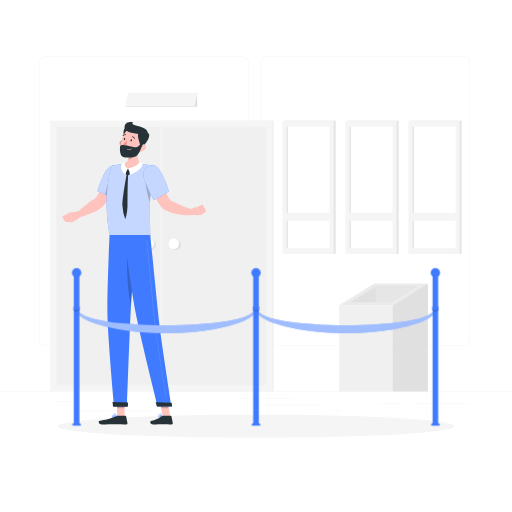
t = 0.00 s
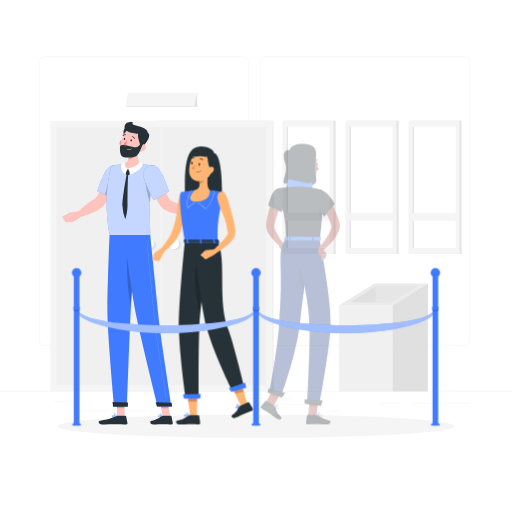
t = 0.80 s
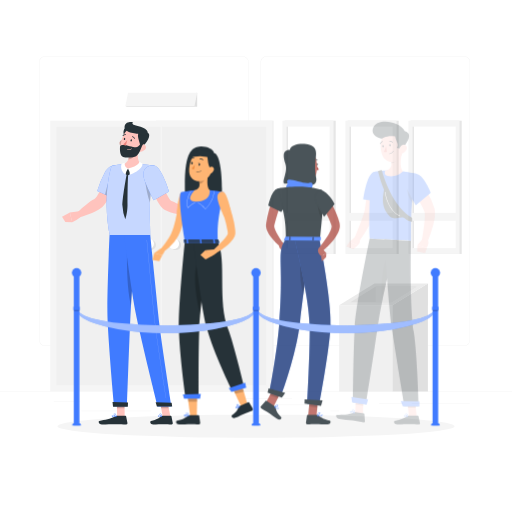
t = 1.05 s
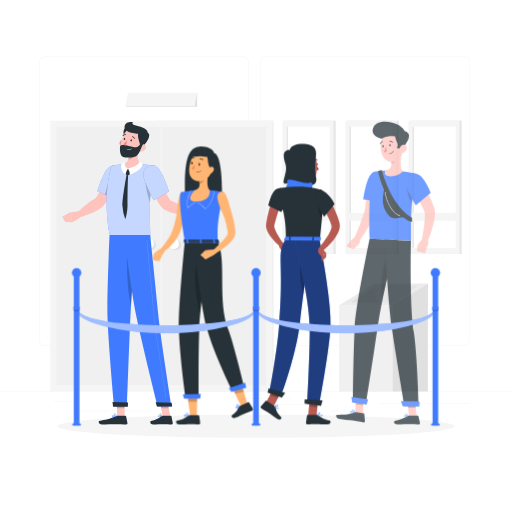
t = 1.30 s
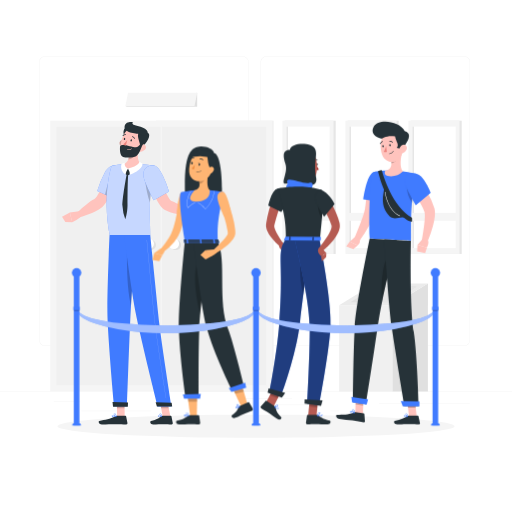
t = 1.55 s
t = 1.80 s: frame unchanged from t = 1.55 s, image omitted

The animated SVG that drew these frames (rendered in a browser with its animation timeline set to each time). Animation: 1 CSS @keyframes rule; one cycle of 1.80 s.

<svg class="animated" id="freepik_stories-queue" xmlns="http://www.w3.org/2000/svg" viewBox="0 0 500 500" version="1.1" xmlns:xlink="http://www.w3.org/1999/xlink" xmlns:svgjs="http://svgjs.com/svgjs"><style>svg#freepik_stories-queue:not(.animated) .animable {opacity: 0;}svg#freepik_stories-queue.animated #freepik--character-2--inject-156 {animation: 1s 1 forwards cubic-bezier(.36,-0.01,.5,1.38) fadeIn;animation-delay: 0s;}svg#freepik_stories-queue.animated #freepik--character-3--inject-156 {animation: 1s 1 forwards cubic-bezier(.36,-0.01,.5,1.38) fadeIn;animation-delay: 0.5s;opacity: 0}svg#freepik_stories-queue.animated #freepik--character-4--inject-156 {animation: 1s 1 forwards cubic-bezier(.36,-0.01,.5,1.38) fadeIn;animation-delay: 0.8s;opacity: 0}            @keyframes fadeIn {                0% {                    opacity: 0;                }                100% {                    opacity: 1;                }            }        </style><g id="freepik--background-complete--inject-156" class="animable" style="transform-origin: 250px 228.23px;"><rect y="382.4" width="500" height="0.25" style="fill: rgb(235, 235, 235); transform-origin: 250px 382.525px;" id="elxqrzvhaxjd" class="animable"></rect><rect x="322.53" y="401.21" width="8.69" height="0.25" style="fill: rgb(235, 235, 235); transform-origin: 326.875px 401.335px;" id="elkyp9neiyoas" class="animable"></rect><path d="M237,337.8H43.91a5.71,5.71,0,0,1-5.7-5.71V60.66A5.71,5.71,0,0,1,43.91,55H237a5.71,5.71,0,0,1,5.71,5.71V332.09A5.71,5.71,0,0,1,237,337.8ZM43.91,55.2a5.46,5.46,0,0,0-5.45,5.46V332.09a5.46,5.46,0,0,0,5.45,5.46H237a5.47,5.47,0,0,0,5.46-5.46V60.66A5.47,5.47,0,0,0,237,55.2Z" style="fill: rgb(235, 235, 235); transform-origin: 140.46px 196.4px;" id="elazgeafokmrf" class="animable"></path><path d="M453.31,337.8H260.21a5.72,5.72,0,0,1-5.71-5.71V60.66A5.72,5.72,0,0,1,260.21,55h193.1A5.71,5.71,0,0,1,459,60.66V332.09A5.71,5.71,0,0,1,453.31,337.8ZM260.21,55.2a5.47,5.47,0,0,0-5.46,5.46V332.09a5.47,5.47,0,0,0,5.46,5.46h193.1a5.47,5.47,0,0,0,5.46-5.46V60.66a5.47,5.47,0,0,0-5.46-5.46Z" style="fill: rgb(235, 235, 235); transform-origin: 356.75px 196.4px;" id="elijhj5jq9y6" class="animable"></path><rect x="52.46" y="391.92" width="26" height="0.25" style="fill: rgb(235, 235, 235); transform-origin: 65.46px 392.045px;" id="elzotsb0vptw" class="animable"></rect><rect x="231.18" y="389.21" width="54.1" height="0.25" style="fill: rgb(235, 235, 235); transform-origin: 258.23px 389.335px;" id="elwxusiideeo" class="animable"></rect><rect x="79.46" y="401.21" width="68.43" height="0.25" style="fill: rgb(235, 235, 235); transform-origin: 113.675px 401.335px;" id="elfxvibvnbh8u" class="animable"></rect><rect x="402.1" y="394.14" width="56.67" height="0.25" style="fill: rgb(235, 235, 235); transform-origin: 430.435px 394.265px;" id="el4joce9s9k8x" class="animable"></rect><rect x="370.13" y="394.14" width="23.07" height="0.25" style="fill: rgb(235, 235, 235); transform-origin: 381.665px 394.265px;" id="elteey7rn9jpo" class="animable"></rect><rect x="258.23" y="395.31" width="54.56" height="0.25" style="fill: rgb(235, 235, 235); transform-origin: 285.51px 395.435px;" id="eldi4qwmhytpw" class="animable"></rect><g id="elitetu0849im"><rect x="152.17" y="117.86" width="115.08" height="264.41" style="fill: rgb(240, 240, 240); transform-origin: 209.71px 250.065px; transform: rotate(180deg);" class="animable"></rect></g><g id="elpy4zxhh4fcn"><rect x="49.09" y="117.86" width="216.82" height="264.41" style="fill: rgb(245, 245, 245); transform-origin: 157.5px 250.065px; transform: rotate(180deg);" class="animable"></rect></g><g id="elxokof36ml4"><rect x="82.91" y="199.12" width="252.41" height="101.89" style="fill: rgb(240, 240, 240); transform-origin: 209.115px 250.065px; transform: rotate(90deg);" class="animable"></rect></g><g id="elj3yv6pg3wxs"><rect x="32.74" y="249.29" width="252.41" height="1.56" style="fill: rgb(240, 240, 240); transform-origin: 158.945px 250.07px; transform: rotate(90deg);" class="animable"></rect></g><circle cx="171.77" cy="239.14" r="5.11" style="fill: rgb(224, 224, 224); transform-origin: 171.77px 239.14px;" id="el96oeocz0xk4" class="animable"></circle><circle cx="169.77" cy="238.08" r="5.11" style="fill: rgb(255, 255, 255); transform-origin: 169.77px 238.08px;" id="el09j0my2fedpc" class="animable"></circle><g id="elx5e2y3stio"><rect x="-20.32" y="199.12" width="252.41" height="101.89" style="fill: rgb(240, 240, 240); transform-origin: 105.885px 250.065px; transform: rotate(90deg);" class="animable"></rect></g><circle cx="147.23" cy="239.14" r="5.11" style="fill: rgb(224, 224, 224); transform-origin: 147.23px 239.14px;" id="elvw92n0i6oas" class="animable"></circle><circle cx="145.23" cy="238.08" r="5.11" style="fill: rgb(255, 255, 255); transform-origin: 145.23px 238.08px;" id="elpydz5shhbsa" class="animable"></circle><g id="ely74ubeck70c"><rect x="277.96" y="117.86" width="49.89" height="130.14" style="fill: rgb(230, 230, 230); transform-origin: 302.905px 182.93px; transform: rotate(180deg);" class="animable"></rect></g><g id="el7dv5isz54"><rect x="275.83" y="117.86" width="49.9" height="130.14" style="fill: rgb(245, 245, 245); transform-origin: 300.78px 182.93px; transform: rotate(180deg);" class="animable"></rect></g><g id="elhs4982js88j"><rect x="241.43" y="161.81" width="118.69" height="42.25" style="fill: rgb(255, 255, 255); transform-origin: 300.775px 182.935px; transform: rotate(90deg);" class="animable"></rect></g><g id="elrzy8ntil0w"><rect x="221.12" y="182.13" width="118.69" height="1.61" style="fill: rgb(230, 230, 230); transform-origin: 280.465px 182.935px; transform: rotate(90deg);" class="animable"></rect></g><g id="elm65m4696ug"><rect x="277.41" y="207.91" width="46.73" height="7.69" style="fill: rgb(245, 245, 245); transform-origin: 300.775px 211.755px; transform: rotate(180deg);" class="animable"></rect></g><g id="elesx10rfgpn"><rect x="339.49" y="117.86" width="49.89" height="130.14" style="fill: rgb(230, 230, 230); transform-origin: 364.435px 182.93px; transform: rotate(180deg);" class="animable"></rect></g><g id="elqkz3htphzkr"><rect x="337.36" y="117.86" width="49.9" height="130.14" style="fill: rgb(245, 245, 245); transform-origin: 362.31px 182.93px; transform: rotate(180deg);" class="animable"></rect></g><g id="el6ohe48k5lpv"><rect x="302.96" y="161.81" width="118.69" height="42.25" style="fill: rgb(255, 255, 255); transform-origin: 362.305px 182.935px; transform: rotate(90deg);" class="animable"></rect></g><g id="elk88ux5gj2a"><rect x="282.64" y="182.13" width="118.69" height="1.61" style="fill: rgb(230, 230, 230); transform-origin: 341.985px 182.935px; transform: rotate(90deg);" class="animable"></rect></g><g id="eliv4k4mw0cnr"><rect x="338.94" y="207.91" width="46.73" height="7.69" style="fill: rgb(245, 245, 245); transform-origin: 362.305px 211.755px; transform: rotate(180deg);" class="animable"></rect></g><g id="elp1gc86wuzdl"><rect x="401.01" y="117.86" width="49.89" height="130.14" style="fill: rgb(230, 230, 230); transform-origin: 425.955px 182.93px; transform: rotate(180deg);" class="animable"></rect></g><g id="el2m3ql1fmmt5"><rect x="398.88" y="117.86" width="49.9" height="130.14" style="fill: rgb(245, 245, 245); transform-origin: 423.83px 182.93px; transform: rotate(180deg);" class="animable"></rect></g><g id="elubw657xw6o"><rect x="364.49" y="161.81" width="118.69" height="42.25" style="fill: rgb(255, 255, 255); transform-origin: 423.835px 182.935px; transform: rotate(90deg);" class="animable"></rect></g><g id="elpzh5b6nmy3o"><rect x="344.17" y="182.13" width="118.69" height="1.61" style="fill: rgb(230, 230, 230); transform-origin: 403.515px 182.935px; transform: rotate(90deg);" class="animable"></rect></g><g id="el8fphlrqxf3r"><rect x="400.47" y="207.91" width="46.73" height="7.69" style="fill: rgb(245, 245, 245); transform-origin: 423.835px 211.755px; transform: rotate(180deg);" class="animable"></rect></g><polygon points="122.42 103.61 123.83 104.33 192.58 104.33 192.58 90.56 122.42 103.61" style="fill: rgb(224, 224, 224); transform-origin: 157.5px 97.445px;" id="elas1ndo5uhz8" class="animable"></polygon><polygon points="189.92 103.61 122.42 103.61 125.08 90.56 192.58 90.56 189.92 103.61" style="fill: rgb(245, 245, 245); transform-origin: 157.5px 97.085px;" id="el0zc3jghs18s" class="animable"></polygon><rect x="331.22" y="298.17" width="52.14" height="84.23" style="fill: rgb(240, 240, 240); transform-origin: 357.29px 340.285px;" id="elx0jeg2qwbk" class="animable"></rect><polygon points="383.36 298.17 417.88 276.78 417.88 382.4 383.36 382.4 383.36 298.17" style="fill: rgb(224, 224, 224); transform-origin: 400.62px 329.59px;" id="elsjyx8rtw0m" class="animable"></polygon><polygon points="331.22 298.17 365.74 276.78 417.88 276.78 383.36 298.17 331.22 298.17" style="fill: rgb(235, 235, 235); transform-origin: 374.55px 287.475px;" id="el1x7p088lpk3" class="animable"></polygon><polygon points="342.18 295.17 367.02 279.78 406.92 279.78 382.08 295.17 342.18 295.17" style="fill: rgb(224, 224, 224); transform-origin: 374.55px 287.475px;" id="el904g334i6rk" class="animable"></polygon><polygon points="367.02 295.17 367.02 279.78 406.92 279.78 382.08 295.17 367.02 295.17" style="fill: rgb(230, 230, 230); transform-origin: 386.97px 287.475px;" id="elzvcz5om23do" class="animable"></polygon></g><g id="freepik--Shadow--inject-156" class="animable" style="transform-origin: 250px 416.24px;"><ellipse id="freepik--path--inject-156" cx="250" cy="416.24" rx="193.89" ry="11.32" style="fill: rgb(245, 245, 245); transform-origin: 250px 416.24px;" class="animable"></ellipse></g><g id="freepik--character-1--inject-156" class="animable" style="transform-origin: 131.055px 266.788px;"><path d="M121.87,125.32c-2,2.93-1.37,5.06.32,10.88.7,2.41,1.78,4.81,5.1,1.26s6.55-10.3,2.29-11.44A22.11,22.11,0,0,0,121.87,125.32Z" style="fill: rgb(38, 50, 56); transform-origin: 126.121px 132.249px;" id="elyle6hg6j66h" class="animable"></path><polygon points="121.78 406.89 114.36 406.89 114.04 389.68 121.47 389.68 121.78 406.89" style="fill: rgb(255, 195, 189); transform-origin: 117.91px 398.285px;" id="el8uxp8p8t7tu" class="animable"></polygon><polygon points="166.39 406.89 158.96 406.89 155.65 389.68 163.08 389.68 166.39 406.89" style="fill: rgb(255, 195, 189); transform-origin: 161.02px 398.285px;" id="elwiqocc3nfm" class="animable"></polygon><path d="M158.45,406h8.35a.63.63,0,0,1,.62.5l1.31,6.61a1.13,1.13,0,0,1-1.12,1.32c-2.92,0-4.33-.22-8-.22-2.26,0-6.91.23-10,.23s-3.45-3.08-2.17-3.36c5.76-1.25,8-3,9.83-4.63A1.85,1.85,0,0,1,158.45,406Z" style="fill: rgb(38, 50, 56); transform-origin: 157.746px 410.22px;" id="el4kboe50ohl6" class="animable"></path><path d="M114.43,406h8.11a.63.63,0,0,1,.62.5l1.3,6.61a1.11,1.11,0,0,1-1.1,1.32c-2.92,0-7.15-.22-10.83-.22-4.3,0-8,.23-13.06.23-3,0-3.82-3.08-2.54-3.36,5.84-1.27,10.59-1.41,15.69-4.5A3.49,3.49,0,0,1,114.43,406Z" style="fill: rgb(38, 50, 56); transform-origin: 110.414px 410.22px;" id="eldt1a25oxnxo" class="animable"></path><path d="M116.36,171.91l-10.14-3.25s-10.48,24.26-14,25.77c-4.77,2-11.44,8.53-16.18,12.48-.15,1.25.43,4.54,1.18,5.4,8.55-2,19.21-6.9,22.7-10.13C107.9,194.81,116.36,171.91,116.36,171.91Z" style="fill: rgb(255, 195, 189); transform-origin: 96.1881px 190.485px;" id="elj0lp22c9wpq" class="animable"></path><path d="M118.73,166.33c2.85,6.5-8.6,27.14-8.6,27.14l-15.15-7a93.76,93.76,0,0,1,7.51-18.14C107.25,160,115.6,159.19,118.73,166.33Z" style="fill: rgb(64, 123, 255); transform-origin: 107.083px 177.475px;" id="elqws762imqis" class="animable"></path><g id="elw38zu0fz50r"><path d="M118.73,166.33c2.85,6.5-8.6,27.14-8.6,27.14l-15.15-7a93.76,93.76,0,0,1,7.51-18.14C107.25,160,115.6,159.19,118.73,166.33Z" style="fill: rgb(255, 255, 255); opacity: 0.7; transform-origin: 107.083px 177.475px;" class="animable"></path></g><g id="ells9xjs6ezz"><path d="M106,177.65A80.65,80.65,0,0,0,102.57,190l7.56,3.5s8.06-14.52,9-23C114.72,167.56,108.76,170.33,106,177.65Z" style="opacity: 0.2; transform-origin: 110.85px 181.422px;" class="animable"></path></g><path d="M77.07,206.19l-8.84,1.41,2.29,9.33a32.89,32.89,0,0,0,8.51-5.3Z" style="fill: rgb(255, 195, 189); transform-origin: 73.63px 211.56px;" id="elsb2l5e1f9ed" class="animable"></path><polygon points="60.58 211.55 63.8 216.69 70.52 216.93 68.23 207.6 60.58 211.55" style="fill: rgb(255, 195, 189); transform-origin: 65.55px 212.265px;" id="elua2c2z4ilsn" class="animable"></polygon><g id="elk01808o4tbl"><polygon points="114.04 389.69 114.2 398.56 121.63 398.56 121.47 389.69 114.04 389.69" style="opacity: 0.2; transform-origin: 117.835px 394.125px;" class="animable"></polygon></g><g id="el9adszz0o1mn"><polygon points="163.08 389.69 155.65 389.69 157.36 398.56 164.79 398.56 163.08 389.69" style="opacity: 0.2; transform-origin: 160.22px 394.125px;" class="animable"></polygon></g><path d="M109,162.11s-9.32,25.53-2,67.31h39.73c.42-6.1-2.68-38.95,3.91-67.69a102.12,102.12,0,0,0-13.26-1.68,146.31,146.31,0,0,0-16.89,0A76.15,76.15,0,0,0,109,162.11Z" style="fill: rgb(64, 123, 255); transform-origin: 127.417px 194.613px;" id="eln7ft9mmf5es" class="animable"></path><g id="eldinhnql340d"><path d="M109,162.11s-9.32,25.53-2,67.31h39.73c.42-6.1-2.68-38.95,3.91-67.69a102.12,102.12,0,0,0-13.26-1.68,146.31,146.31,0,0,0-16.89,0A76.15,76.15,0,0,0,109,162.11Z" style="fill: rgb(255, 255, 255); opacity: 0.7; transform-origin: 127.417px 194.613px;" class="animable"></path></g><g id="elp3j7tbb44b"><path d="M141.84,168.83c-.77,4.73.44,16,4.62,29.12A191.42,191.42,0,0,1,150,164.59v-.06C147.42,164.27,142.59,164.39,141.84,168.83Z" style="opacity: 0.2; transform-origin: 145.811px 181.2px;" class="animable"></path></g><path d="M135.57,144.25c-1.2,5.44-1.89,12.17,1.82,15.8,0,0-2.32,5.51-12.42,5.51-9.23,0-4.47-5.51-4.47-5.51,6.09-1.45,6-8.94,5-13.16Z" style="fill: rgb(255, 195, 189); transform-origin: 128.331px 154.905px;" id="elno11xi8yd5" class="animable"></path><path d="M124.49,165.13l-2.18,2.42a.63.63,0,0,0-.14.63l.7,2.13a.61.61,0,0,0,.56.42l2.35.12a.64.64,0,0,0,.57-.29l1.41-2.07a.62.62,0,0,0,0-.77l-2.28-2.6A.63.63,0,0,0,124.49,165.13Z" style="fill: rgb(38, 50, 56); transform-origin: 125.016px 167.868px;" id="elb587cpgcwld" class="animable"></path><path d="M125,164.59a12.88,12.88,0,0,1,1.8,6.19s12.76-4.46,12.33-11c0,0-1.77-1.07-2.89-1.94C136.22,157.85,135.69,162,125,164.59Z" style="fill: rgb(255, 255, 255); transform-origin: 132.07px 164.31px;" id="elne5i1sg1hcg" class="animable"></path><path d="M125,164.59a18.15,18.15,0,0,0-2.61,5.8s-5.64-3.88-3.76-10.34a21.86,21.86,0,0,1,3.27-1S121,163.19,125,164.59Z" style="fill: rgb(255, 255, 255); transform-origin: 121.623px 164.72px;" id="el2x7zsyh6dbe" class="animable"></path><path d="M124,169.49c-.36-.12-4.93,26.68-4.42,31.51a40.4,40.4,0,0,0,2.77,13s2-4.94,2.18-13.33c0-8.28.09-26.34.82-31Z" style="fill: rgb(38, 50, 56); transform-origin: 122.445px 191.745px;" id="ellmf8h6dypvn" class="animable"></path><g id="ely0b6wo60r8"><path d="M125.5,146.89a16.2,16.2,0,0,1-.26,8.92A9.6,9.6,0,0,0,128,155c3.46-1.61,5.2-4.14,7.05-7.91.16-1,.34-1.9.55-2.82Z" style="opacity: 0.2; transform-origin: 130.42px 150.04px;" class="animable"></path></g><path d="M116.91,141a6.77,6.77,0,0,0,3.52,4c2.2,1,3.74-.89,3.49-3.2-.22-2.09-1.64-5.14-4-5.19A3.24,3.24,0,0,0,116.91,141Z" style="fill: rgb(255, 195, 189); transform-origin: 120.323px 140.942px;" id="elke2a71y38he" class="animable"></path><g id="elni53saawsp"><path d="M116.91,141a6.77,6.77,0,0,0,3.52,4c2.2,1,3.74-.89,3.49-3.2-.22-2.09-1.64-5.14-4-5.19A3.24,3.24,0,0,0,116.91,141Z" style="opacity: 0.2; transform-origin: 120.323px 140.942px;" class="animable"></path></g><path d="M140.14,137.63c-2.15,7.12-3,11.4-7.53,14.32-6.74,4.39-14.76-.83-14.76-8.41,0-6.82,3.52-17.32,11.18-18.68A9.83,9.83,0,0,1,140.14,137.63Z" style="fill: rgb(255, 195, 189); transform-origin: 129.246px 139.126px;" id="el5aohjd5g5e6" class="animable"></path><path d="M136,128.78c-2,2.93-1.36,5.06.33,10.88.7,2.41,1.78,4.81,5.09,1.26s6.56-10.3,2.29-11.44A22.11,22.11,0,0,0,136,128.78Z" style="fill: rgb(38, 50, 56); transform-origin: 140.254px 135.709px;" id="elayik8irixol" class="animable"></path><path d="M136.81,131c-4.6-.56-16-1.52-15.15-7.46s8.58-4.15,8.58-4.15-3.83,2,4.21,3.55,12.11,6.31,8.48,8.22A5.6,5.6,0,0,1,136.81,131Z" style="fill: rgb(38, 50, 56); transform-origin: 132.941px 125.565px;" id="elpqg8slogked" class="animable"></path><path d="M141.48,146.29a7.11,7.11,0,0,1-5,2.11c-2.45,0-3-2.35-1.7-4.33,1.14-1.79,3.79-3.95,6-3S143.08,144.64,141.48,146.29Z" style="fill: rgb(255, 195, 189); transform-origin: 138.336px 144.619px;" id="ellvk72r3bvo" class="animable"></path><path d="M117.19,143.55c-.21,3.71.14,8.7,3,9.69s10.36.67,12.74-.63c3.72-2,5.38-10.51,7.11-12.12s-1.54-2.38-1.54-2.38-2.2,5.44-5.79,5.69S117.45,138.86,117.19,143.55Z" style="fill: rgb(38, 50, 56); transform-origin: 128.842px 145.965px;" id="elrbfcosvnop" class="animable"></path><path d="M133.12,229.42s-.79,9.34-1.79,22c-1.15,14.35-2.56,33-3.4,47.17,0,.08,0,.14,0,.2-.16,2.69-.3,5.22-.42,7.53-1.12,23.15-3.44,90.52-3.44,90.52H111.47s-6.33-68.75-6.6-92.31c-.25-22.66,2.13-75.11,2.13-75.11Z" style="fill: rgb(64, 123, 255); transform-origin: 118.986px 313.13px;" id="el24a9diyscvs" class="animable"></path><path d="M125,393c.05,0-.11,4.11-.11,4.11h-14.5l-.5-4.62Z" style="fill: rgb(38, 50, 56); transform-origin: 117.45px 394.8px;" id="elnm6d0e18ol" class="animable"></path><g id="el5d7e4ifi7x"><path d="M131.33,251.42c-1.15,14.35-2.56,33-3.4,47.17,0,.08,0,.14,0,.2-3.08-13.46-4.33-30.2-3.89-57.76Z" style="opacity: 0.2; transform-origin: 127.642px 269.91px;" class="animable"></path></g><path d="M121.1,229.42s7,53.68,11.15,75c4.5,23.29,21.69,92.47,21.69,92.47h13.61s-10.74-67.3-13.07-90.36c-2.52-25-7.74-77.06-7.74-77.06Z" style="fill: rgb(64, 123, 255); transform-origin: 144.325px 313.155px;" id="elkznyldn6jml" class="animable"></path><path d="M167.63,393.29c.06,0,.59,3.8.59,3.8h-15L152,392.73Z" style="fill: rgb(38, 50, 56); transform-origin: 160.11px 394.91px;" id="elv6osyawfvq" class="animable"></path><g id="elqi7p6y13xdd"><path d="M162.26,388.8a.13.13,0,0,1-.12-.11c-.1-.69-9.78-60.62-11.87-81.34-2.27-22.49-7-72.34-7-72.84a.13.13,0,0,1,.11-.14.12.12,0,0,1,.14.11c.05.5,4.77,50.35,7,72.84,2.09,20.71,11.77,80.64,11.87,81.33a.14.14,0,0,1-.11.15Z" style="fill: rgb(255, 255, 255); opacity: 0.3; transform-origin: 152.83px 311.584px;" class="animable"></path></g><path d="M128.84,137.29c-.14.59-.56,1-.94.92s-.57-.63-.43-1.21.56-1,.94-.92S129,136.71,128.84,137.29Z" style="fill: rgb(38, 50, 56); transform-origin: 128.159px 137.145px;" id="elj5hnmos2o8k" class="animable"></path><path d="M122.28,135.87c-.14.58-.56,1-.94.91s-.58-.62-.44-1.21.56-1,.94-.92S122.41,135.28,122.28,135.87Z" style="fill: rgb(38, 50, 56); transform-origin: 121.588px 135.716px;" id="el8gi13qxsfdx" class="animable"></path><path d="M124.29,136.61a22.16,22.16,0,0,1-4,4.43,3.37,3.37,0,0,0,2.65,1.13Z" style="fill: rgb(237, 132, 126); transform-origin: 122.29px 139.391px;" id="el6qdh8uk4zhe" class="animable"></path><path d="M124.28,146.19a.17.17,0,0,1-.13-.21.18.18,0,0,1,.22-.13,4.81,4.81,0,0,0,4.21-.88.18.18,0,0,1,.25,0,.19.19,0,0,1,0,.25A5.07,5.07,0,0,1,124.28,146.19Z" style="fill: rgb(255, 195, 189); transform-origin: 126.511px 145.644px;" id="elh64mvnicb2d" class="animable"></path><path d="M131.33,135.58a.31.31,0,0,1-.24-.19,2.7,2.7,0,0,0-1.92-1.63.34.34,0,0,1-.28-.4.36.36,0,0,1,.4-.3,3.35,3.35,0,0,1,2.44,2,.36.36,0,0,1-.18.47A.34.34,0,0,1,131.33,135.58Z" style="fill: rgb(38, 50, 56); transform-origin: 130.322px 134.32px;" id="elr0lz7jigit" class="animable"></path><path d="M119.88,132.87a.31.31,0,0,1-.13-.08.35.35,0,0,1,0-.49,3.55,3.55,0,0,1,3-1.23.34.34,0,0,1,.29.4.37.37,0,0,1-.41.3h0a2.82,2.82,0,0,0-2.36,1A.35.35,0,0,1,119.88,132.87Z" style="fill: rgb(38, 50, 56); transform-origin: 121.348px 131.975px;" id="elozerpamsqi" class="animable"></path><path d="M144.16,174l10.32-3.36s9.5,24.2,13,25.61c4.79,1.91,14.52,7,20.57,8.22.69,1,1.62,4.16,1.33,5.27-8.67,2.25-26.32-2.5-29.8-5.62C151.68,197,144.16,174,144.16,174Z" style="fill: rgb(255, 195, 189); transform-origin: 166.797px 190.482px;" id="elhu0pgxmexh" class="animable"></path><path d="M150.65,161.73c7,1,14.46,25.38,14.46,25.38l-15,8.34s-6.22-11.59-9.21-20.19C137.79,166.25,143.14,160.63,150.65,161.73Z" style="fill: rgb(64, 123, 255); transform-origin: 152.554px 178.522px;" id="elfmj1l8jox9e" class="animable"></path><g id="elpfkrgbq5g2"><path d="M150.65,161.73c7,1,14.46,25.38,14.46,25.38l-15,8.34s-6.22-11.59-9.21-20.19C137.79,166.25,143.14,160.63,150.65,161.73Z" style="fill: rgb(255, 255, 255); opacity: 0.7; transform-origin: 152.554px 178.522px;" class="animable"></path></g><path d="M156,407.32a2.24,2.24,0,0,1-1.43-.37,1.07,1.07,0,0,1-.34-.94.57.57,0,0,1,.32-.49c.82-.42,3.19,1.05,3.46,1.22a.19.19,0,0,1,.07.18.18.18,0,0,1-.13.14A9.21,9.21,0,0,1,156,407.32Zm-1.07-1.53a.53.53,0,0,0-.23,0,.24.24,0,0,0-.12.21.71.71,0,0,0,.23.64,3.57,3.57,0,0,0,2.63.13A6.85,6.85,0,0,0,154.9,405.79Z" style="fill: rgb(64, 123, 255); transform-origin: 156.151px 406.386px;" id="el0bchk116ah3i" class="animable"></path><path d="M157.87,407.06a.13.13,0,0,1-.08,0c-.76-.42-2.2-2-2-2.87a.6.6,0,0,1,.58-.46.92.92,0,0,1,.74.22c.85.71,1,2.85,1,2.94a.15.15,0,0,1-.08.16A.17.17,0,0,1,157.87,407.06Zm-1.42-3h-.08c-.23,0-.25.13-.26.17-.11.49.81,1.72,1.56,2.3a4.19,4.19,0,0,0-.82-2.33A.62.62,0,0,0,156.45,404.05Z" style="fill: rgb(64, 123, 255); transform-origin: 156.942px 405.398px;" id="elz0ej88nqh0h" class="animable"></path><path d="M111.3,407.32a2.79,2.79,0,0,1-1.79-.45,1,1,0,0,1-.31-.86.59.59,0,0,1,.3-.47c.92-.5,3.87,1,4.2,1.19a.17.17,0,0,1,.09.18.18.18,0,0,1-.14.15A13.39,13.39,0,0,1,111.3,407.32Zm-1.3-1.53a.75.75,0,0,0-.33.06.23.23,0,0,0-.12.19.65.65,0,0,0,.2.57c.45.4,1.67.47,3.32.2A9.54,9.54,0,0,0,110,405.79Z" style="fill: rgb(64, 123, 255); transform-origin: 111.492px 406.385px;" id="eldizsrvxzzqw" class="animable"></path><path d="M113.61,407.06h-.07c-.89-.41-2.62-2-2.47-2.85,0-.2.19-.45.67-.49a1.21,1.21,0,0,1,1,.3c.92.77,1.08,2.77,1.08,2.86a.16.16,0,0,1-.08.16A.17.17,0,0,1,113.61,407.06Zm-1.74-3h-.1c-.32,0-.34.15-.35.19-.1.51,1.08,1.77,2,2.32a4,4,0,0,0-.92-2.29A.93.93,0,0,0,111.87,404.05Z" style="fill: rgb(64, 123, 255); transform-origin: 112.441px 405.385px;" id="eloeywgff1eq" class="animable"></path><path d="M188.73,209.86l7.07.34-3.75-7.71s-6.2-.09-7.21,4.67Z" style="fill: rgb(255, 195, 189); transform-origin: 190.32px 206.345px;" id="elhaegiwx1wkn" class="animable"></path><polygon points="201.53 206.47 197.78 199.66 192.05 202.49 195.8 210.2 201.53 206.47" style="fill: rgb(255, 195, 189); transform-origin: 196.79px 204.93px;" id="el8zuuz11asia" class="animable"></polygon></g><g id="freepik--character-2--inject-156" class="animable" style="transform-origin: 197.995px 278.777px;"><path d="M208.92,149.29c-.71-5.18-14.55-9.18-21-3.26-8.7,7.95-7.31,32.87-7.31,46.37,12.88-3.17,32.46-2.41,35.88-.54C217.22,185.65,217.05,150.81,208.92,149.29Z" style="fill: rgb(38, 50, 56); transform-origin: 198.647px 167.742px;" id="eldplvy6d2kzl" class="animable"></path><path d="M182.24,197.55c-.14,2.36-.4,4.51-.69,6.74s-.68,4.41-1.11,6.61a92.17,92.17,0,0,1-3.55,13c-.38,1.07-.83,2.13-1.24,3.19s-.9,2.09-1.47,3.18a36.06,36.06,0,0,1-4,5.9,55.12,55.12,0,0,1-9.86,9.28l-2.74-3a109.94,109.94,0,0,0,7.27-10.15,35.89,35.89,0,0,0,2.71-5.19c.37-.86.72-1.86,1.09-2.79s.65-1.93,1-2.9a107.94,107.94,0,0,0,2.86-12.09c.35-2.06.66-4.13.95-6.21s.52-4.2.69-6.15Z" style="fill: rgb(255, 181, 115); transform-origin: 169.91px 221.21px;" id="elji4uwaapci" class="animable"></path><path d="M177.19,187.86c-2.81.72-4.39,19.31-4.39,19.31l7.47,4.5s4.52-13.74,3.83-19.67C183.6,187.69,179.31,187.32,177.19,187.86Z" style="fill: rgb(255, 181, 115); transform-origin: 178.486px 199.669px;" id="elynqj9x71tj" class="animable"></path><path d="M157,242.52l-6.43,4.83,7.89,1.81s3.4-3.81,2.27-6.92Z" style="fill: rgb(255, 181, 115); transform-origin: 155.765px 245.7px;" id="elorz2l130lve" class="animable"></path><polygon points="148.86 253.81 155.55 254.97 158.49 249.16 150.6 247.35 148.86 253.81" style="fill: rgb(255, 181, 115); transform-origin: 153.675px 251.16px;" id="elqvlc5hr1fx" class="animable"></polygon><polygon points="192.21 406.34 185.79 406.34 181.83 377.11 192.76 377.11 192.21 406.34" style="fill: rgb(255, 181, 115); transform-origin: 187.295px 391.725px;" id="elwowzwviitxp" class="animable"></polygon><g id="eldycvy9lngks"><polygon points="192.47 392.25 183.88 392.25 181.83 377.11 192.76 377.11 192.47 392.25" style="opacity: 0.2; transform-origin: 187.295px 384.68px;" class="animable"></polygon></g><polygon points="241.92 395.8 235.72 397.4 223.14 370.76 233.81 367.74 241.92 395.8" style="fill: rgb(255, 181, 115); transform-origin: 232.53px 382.57px;" id="eloe4vmiljgnr" class="animable"></polygon><g id="el1etfmutxmep"><polygon points="238.1 382.57 229.62 384.48 223.14 370.76 233.81 367.74 238.1 382.57" style="opacity: 0.2; transform-origin: 230.62px 376.11px;" class="animable"></polygon></g><path d="M234.23,396.31l8.24-3.49a.61.61,0,0,1,.79.25l3.71,6.11a1.28,1.28,0,0,1-.62,1.8c-2.89,1.17-4.35,1.59-8,3.13-2.22.95-5.38,2.56-8.46,3.87s-4.53-1.67-3.36-2.49c5.21-3.67,5.4-5.76,6.64-8.21A2.15,2.15,0,0,1,234.23,396.31Z" style="fill: rgb(38, 50, 56); transform-origin: 236.629px 400.535px;" id="el8vhwxren0p6" class="animable"></path><path d="M184.94,405.42h8.94a.64.64,0,0,1,.64.55l1,7.07a1.29,1.29,0,0,1-1.28,1.42c-3.12-.06-4.62-.24-8.55-.24-2.42,0-7.43.25-10.77.25s-3.52-3.3-2.13-3.6c6.24-1.34,8.7-3.19,10.8-5A2.06,2.06,0,0,1,184.94,405.42Z" style="fill: rgb(38, 50, 56); transform-origin: 183.749px 409.945px;" id="el9d31f3c3rni" class="animable"></path><path d="M176.7,187.85s-3.8,1.33,3.8,48.05h32.33c-.54-13.16-.56-21.28,5.73-48.28a94.38,94.38,0,0,0-13.73-1.81,102.64,102.64,0,0,0-14.68,0C183.85,186.38,176.7,187.85,176.7,187.85Z" style="fill: rgb(64, 123, 255); transform-origin: 197.155px 210.724px;" id="el65s8geqk0qc" class="animable"></path><path d="M200.51,204.35h0s-.07,0-.08-.06c-2-3.46-7.08-6.18-7.13-6.21a.12.12,0,0,1-.05-.17.13.13,0,0,1,.17,0s5,2.72,7.14,6.17c2.12-1.86,8.92-10.28,8.1-17.52a.12.12,0,0,1,.11-.13h0a.12.12,0,0,1,.13.11c.84,7.47-6.3,16.16-8.3,17.83A.11.11,0,0,1,200.51,204.35Z" style="fill: rgb(255, 255, 255); transform-origin: 201.1px 195.401px;" id="elk5zbkf07fu" class="animable"></path><path d="M183.74,203a.11.11,0,0,1-.08,0,4.39,4.39,0,0,1-1.09-3.08c-.27-3.92,1.34-10.41,3.89-13.21a.13.13,0,0,1,.18,0,.12.12,0,0,1,0,.17c-2.51,2.77-4.09,9.16-3.83,13a4.43,4.43,0,0,0,.9,2.8c1.66-2.25,6.3-5,6.5-5.09a.13.13,0,1,1,.12.22c-.05,0-5,2.9-6.5,5.13a.15.15,0,0,1-.09.06Z" style="fill: rgb(255, 255, 255); transform-origin: 186.485px 194.841px;" id="ely7smthg8tv" class="animable"></path><path d="M203.38,169.28c-.93,4.72-1.85,13.38,1.45,16.53,0,0,1.83,11.11-13.24,11.11-12.45,0-1.44-11.11-1.44-11.11,5.27-1.26,5.13-5.17,4.22-8.84Z" style="fill: rgb(255, 181, 115); transform-origin: 195.278px 183.1px;" id="elyiq5foqjjf" class="animable"></path><g id="el3ldabs14fo3"><path d="M199.7,172.42,194.37,177a15.07,15.07,0,0,1,.45,2.6c2-.29,4.78-2.5,5-4.6A6.8,6.8,0,0,0,199.7,172.42Z" style="opacity: 0.2; transform-origin: 197.13px 176.01px;" class="animable"></path></g><path d="M208.36,160.61c-1.85,7.68-2.47,11-7.1,14.26-7,4.95-16,1-16.47-7.08-.43-7.27,2.67-18.61,10.82-20.36A10.78,10.78,0,0,1,208.36,160.61Z" style="fill: rgb(255, 181, 115); transform-origin: 196.721px 162.116px;" id="elyrqhbhjuxw" class="animable"></path><path d="M202.35,151.64c.89,7.5,1.25,15.06,6.57,13.22s.52-13.22.52-13.22Z" style="fill: rgb(38, 50, 56); transform-origin: 206.889px 158.39px;" id="elmf9rasnjrzl" class="animable"></path><path d="M185.08,154.08a34.67,34.67,0,0,1,23.27.93c-1-3.66-1.61-6.61-6.12-8S187.34,147.25,185.08,154.08Z" style="fill: rgb(38, 50, 56); transform-origin: 196.715px 150.782px;" id="elgxzv27o7nst" class="animable"></path><path d="M180.5,235.9s-6.28,61.32-5.76,85.6c.54,25.25,6.27,65.9,6.27,65.9l13-.41s-.41-38.76.54-63.56c1-27,9.63-87.53,9.63-87.53Z" style="fill: rgb(38, 50, 56); transform-origin: 189.445px 311.65px;" id="elfj0lmyqixfb" class="animable"></path><polygon points="195.38 389.25 179.73 389.25 178.58 385.22 196.11 384.73 195.38 389.25" style="fill: rgb(64, 123, 255); transform-origin: 187.345px 386.99px;" id="eljb4q0mobdwa" class="animable"></polygon><g id="el9giauxic6t"><path d="M194.45,251.15c-7.95,16-1.6,45.12,1.21,56,1.44-16.29,3.87-36.19,5.76-50.81C200.22,248,198.11,243.79,194.45,251.15Z" style="opacity: 0.2; transform-origin: 196.006px 277.251px;" class="animable"></path></g><path d="M189,235.9s7.32,63.75,12.85,84.22c6.57,24.3,24.28,60.47,24.28,60.47l12.09-3.48s-10.3-42.54-15.32-55.34c-10.72-27.32-1.54-68-10.11-85.87Z" style="fill: rgb(38, 50, 56); transform-origin: 213.61px 308.245px;" id="el4lt0jokxobs" class="animable"></path><polygon points="240.45 378.67 226.02 382.67 223.42 378.97 239.43 373.63 240.45 378.67" style="fill: rgb(64, 123, 255); transform-origin: 231.935px 378.15px;" id="el4khiack0ize" class="animable"></polygon><path d="M195.39,160.77c-.12.63-.54,1.08-.95,1s-.66-.65-.55-1.28.54-1.08,1-1S195.5,160.13,195.39,160.77Z" style="fill: rgb(38, 50, 56); transform-origin: 194.644px 160.63px;" id="el1fl7tfz6csi" class="animable"></path><path d="M188.24,159.5c-.11.63-.54,1.09-1,1s-.66-.64-.55-1.27.54-1.09.95-1S188.35,158.87,188.24,159.5Z" style="fill: rgb(38, 50, 56); transform-origin: 187.462px 159.365px;" id="el1jaf8ryoc0vj" class="animable"></path><path d="M187.87,158.29l-1.44-.71S187,158.91,187.87,158.29Z" style="fill: rgb(38, 50, 56); transform-origin: 187.15px 158.017px;" id="el0rzf3xag3rn" class="animable"></path><path d="M190.27,160.85a17.44,17.44,0,0,1-3,3.64,2.78,2.78,0,0,0,2.18.82Z" style="fill: rgb(237, 137, 62); transform-origin: 188.77px 163.084px;" id="elxmbvcjyxyhc" class="animable"></path><path d="M192.82,168.29a6,6,0,0,1-1.08-.1.18.18,0,0,1-.15-.22.19.19,0,0,1,.22-.15,5.13,5.13,0,0,0,4.43-1.23.19.19,0,1,1,.27.26A5.28,5.28,0,0,1,192.82,168.29Z" style="fill: rgb(38, 50, 56); transform-origin: 194.086px 167.399px;" id="ell6tcbpu5b3" class="animable"></path><path d="M208.69,166.4a5.77,5.77,0,0,1-3.13,3.11c-1.88.76-3-.87-2.7-2.76.3-1.7,1.64-4.14,3.62-4.09A2.59,2.59,0,0,1,208.69,166.4Z" style="fill: rgb(255, 181, 115); transform-origin: 205.886px 166.18px;" id="elog5b3osftd8" class="animable"></path><path d="M198.16,156.54a.39.39,0,0,1-.28-.12,3,3,0,0,0-2.54-1,.39.39,0,0,1-.44-.31.37.37,0,0,1,.31-.43,3.71,3.71,0,0,1,3.22,1.2.38.38,0,0,1,0,.53A.4.4,0,0,1,198.16,156.54Z" style="fill: rgb(38, 50, 56); transform-origin: 196.716px 155.596px;" id="el0538a9z5cmsf" class="animable"></path><path d="M186.46,155.57a.36.36,0,0,1-.26-.11.38.38,0,0,1,0-.53,3.71,3.71,0,0,1,3.23-1.19.36.36,0,0,1,.3.44.37.37,0,0,1-.44.3,3,3,0,0,0-2.54,1A.37.37,0,0,1,186.46,155.57Z" style="fill: rgb(38, 50, 56); transform-origin: 187.916px 154.641px;" id="el6vjg5pn5oxw" class="animable"></path><path d="M222.06,196.13a122.22,122.22,0,0,1,4.71,13.73,80.8,80.8,0,0,1,2.9,14.47c.08.62.11,1.27.13,1.91l0,1v.24c0,.1,0,.11,0,.31a6.48,6.48,0,0,1-.06.9,10.72,10.72,0,0,1-2,4.75,33,33,0,0,1-5.32,5.71,78.08,78.08,0,0,1-11.88,8.42l-2.34-3.28c3.39-3.11,6.82-6.3,9.8-9.63a32,32,0,0,0,3.82-5,4.24,4.24,0,0,0,.65-1.72s0,0,0,0l0-.34-.09-.79c-.05-.53-.1-1.05-.2-1.59A94.76,94.76,0,0,0,219,212.14c-1.36-4.33-2.9-8.74-4.51-12.93Z" style="fill: rgb(255, 181, 115); transform-origin: 219px 221.85px;" id="elvabhrd0tt0m" class="animable"></path><path d="M218.53,187.62c3.17,1.29,7.14,18.65,7.14,18.65l-6.74,5.53s-6.35-12.94-6.63-18.91C212.08,188.41,215.73,186.47,218.53,187.62Z" style="fill: rgb(255, 181, 115); transform-origin: 218.98px 199.548px;" id="el747lol7k5ip" class="animable"></path><path d="M230.6,398.82a1.08,1.08,0,0,1-.57-.75.63.63,0,0,1,.14-.63c.69-.75,3.52-.26,3.85-.2a.19.19,0,0,1,.15.14.2.2,0,0,1-.08.19c-.85.63-2.42,1.63-3.38,1.3Zm2.9-1.29c-1.14-.16-2.69-.23-3.05.16a.26.26,0,0,0,0,.28.68.68,0,0,0,.44.54C231.35,398.69,232.33,398.33,233.5,397.53Z" style="fill: rgb(64, 123, 255); transform-origin: 232.085px 397.981px;" id="el7b017kfr9ee" class="animable"></path><path d="M232.7,397.18c-.83-.4-1.68-1-1.8-1.58a.66.66,0,0,1,.38-.73,1,1,0,0,1,.83-.08c1.1.36,2,2.47,2,2.56a.19.19,0,0,1,0,.18.17.17,0,0,1-.17.08A4.46,4.46,0,0,1,232.7,397.18Zm-.59-2-.12-.05a.63.63,0,0,0-.52.05c-.21.12-.22.24-.2.33.12.55,1.45,1.38,2.38,1.64A4.84,4.84,0,0,0,232.11,395.19Z" style="fill: rgb(64, 123, 255); transform-origin: 232.51px 396.173px;" id="ela5t8kpgxjf6" class="animable"></path><path d="M182,406.81a3,3,0,0,1-1.93-.49,1,1,0,0,1-.34-.91.62.62,0,0,1,.32-.51c1-.53,4.15,1.09,4.5,1.28a.16.16,0,0,1,.1.19.19.19,0,0,1-.15.16A13.81,13.81,0,0,1,182,406.81Zm-1.42-1.64a.82.82,0,0,0-.35.06.25.25,0,0,0-.13.21.68.68,0,0,0,.22.6c.48.44,1.79.51,3.56.22A10.36,10.36,0,0,0,180.53,405.17Z" style="fill: rgb(64, 123, 255); transform-origin: 182.187px 405.808px;" id="elq1dgjdaewwi" class="animable"></path><path d="M184.42,406.53h-.08c-1-.43-2.83-2.15-2.68-3,0-.22.19-.48.71-.53a1.36,1.36,0,0,1,1,.32c1,.83,1.19,3,1.2,3.07a.18.18,0,0,1-.19.2Zm-1.9-3.22h-.11c-.35,0-.37.17-.38.22-.08.54,1.19,1.89,2.16,2.48a4.41,4.41,0,0,0-1-2.46A1,1,0,0,0,182.52,403.31Z" style="fill: rgb(64, 123, 255); transform-origin: 183.111px 404.793px;" id="elhweu9lnsva" class="animable"></path><path d="M213.32,234l.82,2.89c.12.23-.15.46-.52.46H180.34c-.29,0-.53-.15-.55-.33l-.29-2.89c0-.2.23-.37.55-.37h32.74A.59.59,0,0,1,213.32,234Z" style="fill: rgb(64, 123, 255); transform-origin: 196.834px 235.554px;" id="el8u5m1v6pz7j" class="animable"></path><g id="elv2mzvaaa3e9"><path d="M213.32,234l.82,2.89c.12.23-.15.46-.52.46H180.34c-.29,0-.53-.15-.55-.33l-.29-2.89c0-.2.23-.37.55-.37h32.74A.59.59,0,0,1,213.32,234Z" style="fill: rgb(38, 50, 56); opacity: 0.8; transform-origin: 196.834px 235.554px;" class="animable"></path></g><path d="M208.92,237.66h.88c.17,0,.3-.09.29-.2l-.41-3.76c0-.11-.16-.2-.34-.2h-.88c-.17,0-.3.09-.29.2l.41,3.76C208.59,237.57,208.74,237.66,208.92,237.66Z" style="fill: rgb(64, 123, 255); transform-origin: 209.13px 235.58px;" id="elo8hill7vkk" class="animable"></path><path d="M182.8,237.66h.88c.18,0,.31-.09.3-.2l-.41-3.76c0-.11-.17-.2-.34-.2h-.88c-.18,0-.31.09-.3.2l.41,3.76C182.48,237.57,182.63,237.66,182.8,237.66Z" style="fill: rgb(64, 123, 255); transform-origin: 183.015px 235.58px;" id="el1s3ulql532h" class="animable"></path><path d="M195.86,237.66h.88c.17,0,.31-.09.29-.2l-.41-3.76c0-.11-.16-.2-.34-.2h-.87c-.18,0-.31.09-.3.2l.41,3.76C195.53,237.57,195.69,237.66,195.86,237.66Z" style="fill: rgb(64, 123, 255); transform-origin: 196.071px 235.58px;" id="ellagreopkoll" class="animable"></path><path d="M209.15,243.57l-8.57.74,5.73,5.72s4.91-1.43,5.59-4.66Z" style="fill: rgb(255, 181, 115); transform-origin: 206.24px 246.8px;" id="elthkoe3iv3xd" class="animable"></path><polygon points="195.68 248.87 200.73 253.4 207.52 249.58 200.58 244.31 195.68 248.87" style="fill: rgb(255, 181, 115); transform-origin: 201.6px 248.855px;" id="elmn8tnbvpeq" class="animable"></polygon><path d="M195,159.56l-1.44-.71S194.15,160.17,195,159.56Z" style="fill: rgb(38, 50, 56); transform-origin: 194.28px 159.285px;" id="elelr2iw62gad" class="animable"></path></g><g id="freepik--character-3--inject-156" class="animable" style="transform-origin: 293.198px 277.534px;"><path d="M308.67,160.6c0,.65.3,1.21.73,1.25s.8-.45.82-1.1-.3-1.21-.73-1.25S308.69,160,308.67,160.6Z" style="fill: rgb(38, 50, 56); transform-origin: 309.445px 160.675px;" id="elvdctmra01h" class="animable"></path><path d="M309.3,159.51l1.59-.29S310,160.36,309.3,159.51Z" style="fill: rgb(38, 50, 56); transform-origin: 310.095px 159.522px;" id="el5puvmcoywki" class="animable"></path><path d="M309.2,161.28a18.38,18.38,0,0,0,2.18,4.38,2.81,2.81,0,0,1-2.36.21Z" style="fill: rgb(160, 39, 36); transform-origin: 310.2px 163.658px;" id="el58f6zialtzv" class="animable"></path><path d="M309.72,156.35a.42.42,0,0,1-.19,0,3.17,3.17,0,0,0-2.83.09.39.39,0,0,1-.53-.12.37.37,0,0,1,.1-.53,3.93,3.93,0,0,1,3.54-.15.4.4,0,0,1,.22.5A.37.37,0,0,1,309.72,156.35Z" style="fill: rgb(38, 50, 56); transform-origin: 308.076px 155.894px;" id="el48u9fd4c0d3" class="animable"></path><path d="M286.73,156.65c.19,8,.1,11.43,4,15.93,5.9,6.76,15.8,5.38,18-2.4,2-7,1.37-19-6.42-22.92S286.54,148.62,286.73,156.65Z" style="fill: rgb(181, 91, 82); transform-origin: 298.212px 161.43px;" id="elstever7job7" class="animable"></path><path d="M275.13,196.3c-1.3,3.6-2.58,7.45-3.76,11.22s-2.26,7.61-3.21,11.44l-.3,1.25a.48.48,0,0,0-.05.24,1.24,1.24,0,0,0,0,.35,7.79,7.79,0,0,0,.34,2,27.56,27.56,0,0,0,2.1,4.9,98.19,98.19,0,0,0,6.26,9.91l-3.23,3.09a55.33,55.33,0,0,1-8.84-9.3,29.69,29.69,0,0,1-3.5-6,15.09,15.09,0,0,1-1.1-3.92,7.3,7.3,0,0,1-.08-1.18,7.06,7.06,0,0,1,.06-1.28c.05-.52.1-.7.14-1l.12-.78A120.89,120.89,0,0,1,262.75,205a113.89,113.89,0,0,1,4-12Z" style="fill: rgb(181, 91, 82); transform-origin: 268.132px 216.85px;" id="elrihjcolfec" class="animable"></path><path d="M269.87,184.58c-5,2.46-7.86,16.23-7.86,16.23l12.77,6.27s7.77-10.2,5.41-18.18C279,184.92,274.78,182.16,269.87,184.58Z" style="fill: rgb(38, 50, 56); transform-origin: 271.323px 195.377px;" id="elq9uanhxjg4" class="animable"></path><path d="M275.77,236.46l5.09,7.41-6.49-.22s-3.25-3.25-1.34-6Z" style="fill: rgb(181, 91, 82); transform-origin: 276.644px 240.165px;" id="elopszmd9h3u" class="animable"></path><polygon points="280.09 247.05 276.13 249.19 274.37 243.65 280.86 243.87 280.09 247.05" style="fill: rgb(181, 91, 82); transform-origin: 277.615px 246.42px;" id="eljc9n9z01j89" class="animable"></polygon><path d="M287.74,166.85c1.18,4.81.79,13-2.45,16.13,0,0,3.55,4.77,12.55,4.88,9.91.12,4.5-4.81,4.5-4.81-5.46-1.34-5.52-5.3-4.75-9Z" style="fill: rgb(181, 91, 82); transform-origin: 294.552px 177.356px;" id="elavrsjq85p3" class="animable"></path><path d="M283.07,146.24c-4.73.24-8.19,2.23-4.28,14.06,3,9-7.34,22,2.45,18.51a20.9,20.9,0,0,0,10.66.93s19.83,6.57,16.73-6.89,2.62-23.11-1.62-28.55S284.18,139.34,283.07,146.24Z" style="fill: rgb(38, 50, 56); transform-origin: 292.939px 160.971px;" id="ellqfze71n0oe" class="animable"></path><path d="M282.42,184.46a3.33,3.33,0,0,1-2.52-1.33c-.87-1.22,0-1.8.74-3,.94-1.56-1.74-3.64,1.26-4.62s15.68,4.39,20.17,3c3.15-1,3.75,1.59,3.07,3.34-1.11,2.88,2,5.83-.64,6.47C302.23,188.85,287,184.78,282.42,184.46Z" style="fill: rgb(64, 123, 255); transform-origin: 292.566px 181.879px;" id="elmn2w4a7fhg" class="animable"></path><polygon points="300.93 405.8 309.06 406.39 310.87 387.76 302.74 387.16 300.93 405.8" style="fill: rgb(181, 91, 82); transform-origin: 305.9px 396.775px;" id="elglnxa7u27a" class="animable"></polygon><polygon points="258.62 395.47 266.38 398.47 274.85 382.06 267.09 379.06 258.62 395.47" style="fill: rgb(181, 91, 82); transform-origin: 266.735px 388.765px;" id="eluenh3gamzkr" class="animable"></polygon><path d="M268.12,396.56l-7.84-5.18a.64.64,0,0,0-.85.09l-4.68,5.31a1.32,1.32,0,0,0,.36,1.92c2.77,1.76,4.18,2.47,7.63,4.75,2.12,1.4,5.09,3.66,8,5.59s4.85-.72,3.79-1.77c-4.75-4.73-4.63-6.84-5.52-9.53A2.33,2.33,0,0,0,268.12,396.56Z" style="fill: rgb(38, 50, 56); transform-origin: 264.653px 400.492px;" id="el38oew9ue8th" class="animable"></path><path d="M309.53,405.24h-9.12a.64.64,0,0,0-.65.55l-1,7.22a1.32,1.32,0,0,0,1.31,1.45c3.18-.06,4.71-.24,8.73-.24,2.46,0,7.57.25,11,.25s3.57-3.37,2.15-3.67c-6.38-1.37-8.89-3.26-11.05-5.06A2.1,2.1,0,0,0,309.53,405.24Z" style="fill: rgb(38, 50, 56); transform-origin: 310.776px 409.855px;" id="elt19hailm8u" class="animable"></path><g id="elglnsjzbop8"><polygon points="310.87 387.76 309.87 398.12 301.8 396.78 302.73 387.16 310.87 387.76" style="opacity: 0.2; transform-origin: 306.335px 392.64px;" class="animable"></polygon></g><g id="el5pndpt33117"><polygon points="267.09 379.07 274.85 382.07 271.34 388.85 263.47 386.06 267.09 379.07" style="opacity: 0.2; transform-origin: 269.16px 383.96px;" class="animable"></polygon></g><path d="M279.26,233.18l33.17.4c5.53-47.31,1.62-48.1,1.62-48.1a68.78,68.78,0,0,0-7.95-2.06l-.46-.08c-2.2-.37-2.65-.41-5.55-.71-4.93-.26-9.49-.37-15.06-.17l-1.07,0c-1,.06-2,.13-2.95.21-.65,0-1.29.12-1.9.19l-2.08.26c-3.52.47-6,1-6,1C278.8,211.61,279.17,219.84,279.26,233.18Z" style="fill: rgb(38, 50, 56); transform-origin: 293.211px 207.969px;" id="el8objlso25qh" class="animable"></path><g id="elx6kmxv7lwg"><path d="M310.51,200.22A28.11,28.11,0,0,0,314.43,214c.78-9.2,1-15.43.95-19.66C312.88,194.5,310.44,195.77,310.51,200.22Z" style="opacity: 0.2; transform-origin: 312.948px 204.17px;" class="animable"></path></g><path d="M303.68,233.47s-7.16,50.12-10.71,81.34c-3.75,32.95-18.9,72.6-18.9,72.6l-11.21-3.86s7.41-36.66,9.86-67.61c5-62.83-3.38-68.24,6.54-82.75Z" style="fill: rgb(64, 123, 255); transform-origin: 283.27px 310.3px;" id="elrsegbwokx3i" class="animable"></path><g id="elma4ou137lk"><path d="M303.68,233.47s-7.16,50.12-10.71,81.34c-3.75,32.95-18.9,72.6-18.9,72.6l-11.21-3.86s7.41-36.66,9.86-67.61c5-62.83-3.38-68.24,6.54-82.75Z" style="opacity: 0.5; transform-origin: 283.27px 310.3px;" class="animable"></path></g><g id="elllujcro2fg"><path d="M295.9,249c-4.79,10.58-2.63,27.72.33,39.18,1.82-14,3.76-28.27,5.2-38.68C299.64,246.06,297.72,245,295.9,249Z" style="opacity: 0.2; transform-origin: 297.258px 267.305px;" class="animable"></path></g><polygon points="275.26 388.19 261.27 383.36 262.33 379.31 278.53 383.55 275.26 388.19" style="fill: rgb(38, 50, 56); transform-origin: 269.9px 383.75px;" id="elngmvr4q9xw" class="animable"></polygon><path d="M271.62,399.74a1.31,1.31,0,0,1-.28.09c-1,.15-2.48-1.18-3.26-2a.19.19,0,0,1-.05-.21.18.18,0,0,1,.18-.12c.34,0,3.31.11,3.88,1a.65.65,0,0,1,0,.65A1.2,1.2,0,0,1,271.62,399.74Zm-2.93-1.81c1.08,1,2,1.6,2.58,1.52a.66.66,0,0,0,.5-.44.29.29,0,0,0,0-.29C271.47,398.25,269.88,398,268.69,397.93Z" style="fill: rgb(64, 123, 255); transform-origin: 270.097px 398.671px;" id="elxbdu50smy6b" class="animable"></path><path d="M312,233.66s12.06,60,10.83,84.54c-1.29,25.53-11.14,77.36-11.14,77.36l-11.75-1.51s2.8-50.48,2.53-75.69c-.28-27.48-14.77-85-14.77-85Z" style="fill: rgb(64, 123, 255); transform-origin: 305.309px 314.46px;" id="elf9atk3us62" class="animable"></path><g id="elzdkzj1wd5"><path d="M312,233.66s12.06,60,10.83,84.54c-1.29,25.53-11.14,77.36-11.14,77.36l-11.75-1.51s2.8-50.48,2.53-75.69c-.28-27.48-14.77-85-14.77-85Z" style="opacity: 0.5; transform-origin: 305.309px 314.46px;" class="animable"></path></g><path d="M317.66,188.31a138,138,0,0,1,7.83,13.77c1.19,2.37,2.32,4.78,3.32,7.29a55.47,55.47,0,0,1,2.63,7.84l.26,1,0,.13,0,.2.08.4c0,.27.07.53.1.79a11.78,11.78,0,0,1-.14,2.89,18.11,18.11,0,0,1-1.51,4.63,37.54,37.54,0,0,1-4.57,7.15,74.19,74.19,0,0,1-11.34,11.28l-3.09-3.23a115.14,115.14,0,0,0,8.82-12c2.48-4,4.78-8.73,3.4-11a60.2,60.2,0,0,0-2.66-6.62c-1-2.22-2.14-4.44-3.32-6.64s-2.41-4.37-3.66-6.54-2.57-4.36-3.82-6.43Z" style="fill: rgb(181, 91, 82); transform-origin: 320.951px 216.995px;" id="el9864ws5lpme" class="animable"></path><path d="M313.92,242.17l4.81,4.94-5.05,3.16s-5.19-4.19-2.35-7.89Z" style="fill: rgb(181, 91, 82); transform-origin: 314.605px 246.22px;" id="elfo9zl4ylhwa" class="animable"></path><polygon points="318.49 250.98 314.36 255.25 313.68 250.27 318.73 247.12 318.49 250.98" style="fill: rgb(181, 91, 82); transform-origin: 316.205px 251.185px;" id="el79u3r892hro" class="animable"></polygon><path d="M313.75,185.38c6.06,2.52,11.1,9.66,12.95,13.94l-10.17,12.36s-9.24-14-9.24-18.49C307.3,188.49,311.46,184.43,313.75,185.38Z" style="fill: rgb(38, 50, 56); transform-origin: 316.995px 198.46px;" id="elmkik2oe9uq" class="animable"></path><polygon points="313.48 396.23 297.41 394.07 297.49 390.11 314.99 390.9 313.48 396.23" style="fill: rgb(38, 50, 56); transform-origin: 306.2px 393.17px;" id="el0mh9ksl8odvo" class="animable"></polygon><path d="M270.68,397.34a5.74,5.74,0,0,1-2.48.57.21.21,0,0,1-.16-.11.18.18,0,0,1,0-.19c.05-.08,1.28-2,2.44-2.13a1.06,1.06,0,0,1,.85.25.7.7,0,0,1,.27.81A1.8,1.8,0,0,1,270.68,397.34Zm-2.1.18c1-.06,2.47-.61,2.67-1.13,0-.08.05-.2-.15-.37a.72.72,0,0,0-.55-.16C269.86,396,269,396.92,268.58,397.52Z" style="fill: rgb(64, 123, 255); transform-origin: 269.826px 396.689px;" id="elp9w1130pqpc" class="animable"></path><path d="M312.59,406.66a13.78,13.78,0,0,1-2.56-.29.19.19,0,0,1-.15-.16.18.18,0,0,1,.09-.2c.37-.19,3.61-1.85,4.6-1.3a.67.67,0,0,1,.33.52,1,1,0,0,1-.35.93A3,3,0,0,1,312.59,406.66Zm-1.92-.56c1.8.29,3.13.21,3.62-.23a.66.66,0,0,0,.22-.62.22.22,0,0,0-.12-.2C313.84,404.75,312,405.46,310.67,406.1Z" style="fill: rgb(64, 123, 255); transform-origin: 312.394px 405.636px;" id="elhouy9ux4qwj" class="animable"></path><path d="M310.07,406.37a.2.2,0,0,1-.11,0,.21.21,0,0,1-.09-.18c0-.15.28-3.46,2.1-3.46h.16c.53.06.69.32.73.54.17.91-1.73,2.67-2.71,3.12Zm1.92-3.29c-1.17,0-1.57,1.93-1.69,2.75,1-.6,2.29-2,2.18-2.53,0-.05,0-.18-.38-.21Z" style="fill: rgb(64, 123, 255); transform-origin: 311.37px 404.56px;" id="el7dxjbd8rjgo" class="animable"></path><path d="M278.67,231.25l-1.35,2.92c-.11.23.18.47.56.47l34.79.41c.3,0,.54-.14.55-.33l.16-2.93c0-.2-.26-.38-.58-.38l-33.6-.4A.59.59,0,0,0,278.67,231.25Z" style="fill: rgb(64, 123, 255); transform-origin: 295.338px 233.029px;" id="eli7n0q1v5eyb" class="animable"></path><path d="M283.36,235h-.9c-.18,0-.32-.09-.31-.2l.24-3.82c0-.11.16-.2.34-.19h.9c.18,0,.32.09.31.2l-.24,3.81C283.69,234.94,283.54,235,283.36,235Z" style="fill: rgb(64, 123, 255); transform-origin: 283.045px 232.895px;" id="elx9gxg2b76x" class="animable"></path><g id="elby9szinmibd"><path d="M283.36,235h-.9c-.18,0-.32-.09-.31-.2l.24-3.82c0-.11.16-.2.34-.19h.9c.18,0,.32.09.31.2l-.24,3.81C283.69,234.94,283.54,235,283.36,235Z" style="opacity: 0.5; transform-origin: 283.045px 232.895px;" class="animable"></path></g><path d="M306.1,235.34h-.9c-.18,0-.32-.09-.32-.21l.24-3.81c0-.11.16-.2.34-.2l.9,0c.18,0,.32.09.31.2l-.24,3.81C306.43,235.25,306.27,235.34,306.1,235.34Z" style="fill: rgb(64, 123, 255); transform-origin: 305.775px 233.23px;" id="elhrqp2zvuum5" class="animable"></path><g id="el6ymjyvy8b16"><path d="M306.1,235.34h-.9c-.18,0-.32-.09-.32-.21l.24-3.81c0-.11.16-.2.34-.2l.9,0c.18,0,.32.09.31.2l-.24,3.81C306.43,235.25,306.27,235.34,306.1,235.34Z" style="opacity: 0.5; transform-origin: 305.775px 233.23px;" class="animable"></path></g></g><g id="freepik--character-4--inject-156" class="animable animator-active" style="transform-origin: 376.512px 266.65px;"><polygon points="354.41 404.46 346.94 403.39 347.43 385.83 354.89 386.9 354.41 404.46" style="fill: rgb(255, 195, 189); transform-origin: 350.915px 395.145px;" id="el4vrxtlt60fu" class="animable"></polygon><polygon points="406.92 406.78 399.39 406.78 397.51 389.32 405.05 389.32 406.92 406.78" style="fill: rgb(255, 195, 189); transform-origin: 402.215px 398.05px;" id="elpch1x3afqfr" class="animable"></polygon><path d="M398.77,405.9H408a.67.67,0,0,1,.64.52l1.49,6.7a1.11,1.11,0,0,1-1.11,1.34c-3,0-5.11-.23-8.83-.23-2.3,0-9.2.24-12.37.24s-3.58-3.13-2.28-3.41c5.81-1.27,10.18-3,12-4.69A1.87,1.87,0,0,1,398.77,405.9Z" style="fill: rgb(38, 50, 56); transform-origin: 397.501px 410.185px;" id="elsrswxlm013" class="animable"></path><path d="M347.12,402.54l8.15,1.16a.67.67,0,0,1,.56.6l.53,6.85a1.1,1.1,0,0,1-1.27,1.17c-2.93-.47-7.15-1.25-10.85-1.78-4.32-.62-8.08-.92-13.15-1.64-3.06-.44-3.47-3.66-2.14-3.76,6-.44,10.8.11,16.29-2.28A3.42,3.42,0,0,1,347.12,402.54Z" style="fill: rgb(38, 50, 56); transform-origin: 342.298px 407.426px;" id="ellwkwguxnmvo" class="animable"></path><path d="M371.08,175.76c-.39,5.22-1,10.3-1.77,15.44-.38,2.56-.83,5.12-1.31,7.68-.24,1.28-.49,2.56-.77,3.84l-.43,1.92-.21,1c-.08.32-.2.74-.29,1.11a49.09,49.09,0,0,1-3,7.9q-1.72,3.62-3.65,7a140,140,0,0,1-8.37,13.16L346.31,232l5.6-14c.91-2.33,1.76-4.66,2.55-7a48.84,48.84,0,0,0,1.84-6.58c0-.26.09-.46.14-.76l.12-.93.25-1.84.46-3.71.83-7.47,1.6-15Z" style="fill: rgb(255, 195, 189); transform-origin: 358.695px 204.76px;" id="ell969fd79td" class="animable"></path><path d="M365,168c-7,1.78-10.25,26.56-10.25,26.56l17.3,2.57s1.65-6.67,4.31-15.8C378,175.61,373.69,165.77,365,168Z" style="fill: rgb(64, 123, 255); transform-origin: 365.727px 182.403px;" id="el6q15m21s4e9" class="animable"></path><path d="M347.61,230.66l-6.12,5.21,7.87,3.81a8.08,8.08,0,0,0,2.42-6.15Z" style="fill: rgb(255, 195, 189); transform-origin: 346.639px 235.17px;" id="el3o5aouwu32u" class="animable"></path><polygon points="338.12 240.64 345.04 243.31 349.36 239.68 341.49 235.87 338.12 240.64" style="fill: rgb(255, 195, 189); transform-origin: 343.74px 239.59px;" id="el2letrus2dzi" class="animable"></polygon><g id="el57l4u4htyph"><polygon points="347.44 385.83 347.18 394.89 354.65 395.96 354.9 386.9 347.44 385.83" style="opacity: 0.2; transform-origin: 351.04px 390.895px;" class="animable"></polygon></g><g id="elv99574jpfrf"><polygon points="405.05 389.32 397.51 389.32 398.48 398.32 406.02 398.32 405.05 389.32" style="opacity: 0.2; transform-origin: 401.765px 393.82px;" class="animable"></polygon></g><path d="M406.9,169.77a169.48,169.48,0,0,0-4.29,24.89c-.6,5.85-.91,11.43-1.08,16.49-.38,11.86.06,20.89-.23,23.95-5.9-.29-28.14-1.38-40.27-2-1.19-59.24,3.68-65.05,3.68-65.05a77.61,77.61,0,0,1,9.6-1.38c.68-.06,1.37-.1,2.07-.13a148.32,148.32,0,0,1,17.12.85c1.08.1,2.17.24,3.23.39C402.13,168.56,406.9,169.77,406.9,169.77Z" style="fill: rgb(64, 123, 255); transform-origin: 383.871px 200.817px;" id="eln5pnc3kgr2i" class="animable"></path><path d="M373,166.62c.94,4.49,10.46,35.49,29.11,45.91a.52.52,0,0,1,.27.43c.06.94.08,2.15.09,2.86a.54.54,0,0,1-.61.54c-2.19-.3-10.44-2.94-22.19-21.8-5.79-9.3-9.8-23.91-10.45-27a.58.58,0,0,1,.42-.68l2.65-.7A.57.57,0,0,1,373,166.62Z" style="fill: rgb(38, 50, 56); transform-origin: 385.839px 191.262px;" id="elcdkfixotrlf" class="animable"></path><path d="M374.84,183.47c1.11,2.48-4.19,13.14,2.57,24s12.65,1.93,19.56,5.91C389,204.65,374.84,183.47,374.84,183.47Z" style="fill: rgb(38, 50, 56); transform-origin: 385.437px 198.425px;" id="el6gvpdfa7kf9" class="animable"></path><path d="M390.41,211l-.1,0c-12.36-5.71-14.5-23.24-14.52-23.41a.25.25,0,0,1,.22-.28.24.24,0,0,1,.27.22c0,.18,2.13,17.43,14.24,23a.25.25,0,0,1-.11.48Z" style="fill: rgb(255, 255, 255); transform-origin: 383.23px 199.159px;" id="elhhe5t61n04d" class="animable"></path><g id="elnxbdlr2unk"><path d="M397,180.82a31.81,31.81,0,0,0,5.33,17.33c.09-1.15.2-2.32.32-3.49.45-4.4,1.05-8.95,1.87-13.56Z" style="opacity: 0.2; transform-origin: 400.76px 189.485px;" class="animable"></path></g><path d="M392.76,148c-1.35,5.45-2.93,15.49.74,19.36A17.14,17.14,0,0,1,380,172c-4.73-.33-4.81-3.66-3.66-5.44,6.22-1.16,6.28-5.73,5.43-10.06Z" style="fill: rgb(255, 195, 189); transform-origin: 384.613px 160.042px;" id="elpufuq6syc1" class="animable"></path><g id="elmj60gclh4f"><path d="M388.29,151.49l-6.48,5a17.06,17.06,0,0,1,.38,3.06c2.36-.22,5.71-2.64,6.08-5.08A8.18,8.18,0,0,0,388.29,151.49Z" style="opacity: 0.2; transform-origin: 385.114px 155.52px;" class="animable"></path></g><path d="M392.55,138.22c.51,7.46,1.18,11.81-2.06,16.09-4.89,6.45-14.47,4.24-17.19-2.92-2.46-6.45-2.87-17.57,4-21.46A10.2,10.2,0,0,1,392.55,138.22Z" style="fill: rgb(255, 195, 189); transform-origin: 382.323px 143.358px;" id="elao94jnvzbzb" class="animable"></path><path d="M380.27,150.37h0a5.5,5.5,0,0,0,4.21-2.8.2.2,0,0,0-.09-.25.19.19,0,0,0-.26.09,5.19,5.19,0,0,1-3.91,2.57.21.21,0,0,0-.17.22A.2.2,0,0,0,380.27,150.37Z" style="fill: rgb(38, 50, 56); transform-origin: 382.272px 148.835px;" id="eleou1wys6hn6" class="animable"></path><path d="M385.8,133.12c.31,3.28,2.95,6.6,2.62,8.72a7.13,7.13,0,0,1-.93,2.64l4.84,1.12s13.83-14.78,2.89-17.62c-5.06-9.77-26.05-12.66-30.39-4-4.61,9.13,8.05,11.29,8.05,11.29S377.83,131.73,385.8,133.12Z" style="fill: rgb(38, 50, 56); transform-origin: 381.626px 132.215px;" id="elbs9x2a3padg" class="animable"></path><path d="M397,146a7.11,7.11,0,0,1-4,3.68c-2.34.85-3.7-1.21-3.19-3.52.45-2.08,2.21-5,4.64-4.87A3.2,3.2,0,0,1,397,146Z" style="fill: rgb(255, 195, 189); transform-origin: 393.544px 145.581px;" id="elkdrjp67uuof" class="animable"></path><path d="M344.63,392.76l12.64,1.81s7.33-46,11.12-72.69c1-7.07,2.66-17.05,4.82-27.7,2.71-13.42,6.17-27.93,9-39.3,3-12,5.29-20.46,5.29-20.46L361,233.11s-13,62.25-14.49,85.2C345,342.18,344.63,392.76,344.63,392.76Z" style="fill: rgb(38, 50, 56); transform-origin: 366.065px 313.84px;" id="elwwsuouetvc9" class="animable"></path><g id="el913t28p0a1a"><path d="M373.21,294.18c2.71-13.42,6.17-27.93,9-39.3L379.35,249C373,257,371.67,281.1,373.21,294.18Z" style="opacity: 0.2; transform-origin: 377.418px 271.59px;" class="animable"></path></g><path d="M375.31,233.82s4.17,64.67,7.35,86.52c3.49,23.93,12.34,76.24,12.34,76.24h13.8s-1.23-49.3-4.77-72.76c-4-26.56-2.74-88.71-2.74-88.71Z" style="fill: rgb(38, 50, 56); transform-origin: 392.055px 315.2px;" id="elnljet16ehyh" class="animable"></path><polygon points="393.34 396.88 409.6 396.88 409.6 392.02 391.43 391.71 393.34 396.88" style="fill: rgb(64, 123, 255); transform-origin: 400.515px 394.295px;" id="elei4ux4jyzum" class="animable"></polygon><polygon points="343.8 392.94 358.06 394.99 359.44 389.99 343.18 387.63 343.8 392.94" style="fill: rgb(64, 123, 255); transform-origin: 351.31px 391.31px;" id="elcmzoskc3ox5" class="animable"></polygon><path d="M381.59,141.75c.08.6-.18,1.13-.57,1.18s-.78-.4-.86-1,.18-1.13.58-1.18S381.51,141.14,381.59,141.75Z" style="fill: rgb(38, 50, 56); transform-origin: 380.875px 141.84px;" id="elr4j27wcc9tf" class="animable"></path><path d="M374.78,142.63c.07.6-.18,1.13-.58,1.18s-.77-.39-.85-1,.18-1.13.57-1.18S374.7,142,374.78,142.63Z" style="fill: rgb(38, 50, 56); transform-origin: 374.064px 142.72px;" id="el09ksx3wcsc6" class="animable"></path><path d="M377,142.65a21.89,21.89,0,0,1-2.21,5.53c1.19.86,3,0,3,0Z" style="fill: rgb(237, 132, 126); transform-origin: 376.29px 145.606px;" id="elvxro9y0t20l" class="animable"></path><path d="M383.42,139.27a.35.35,0,0,1-.36-.09,2.84,2.84,0,0,0-2.42-.89.35.35,0,0,1-.42-.28.35.35,0,0,1,.28-.42,3.56,3.56,0,0,1,3.07,1.09.35.35,0,0,1,0,.5A.42.42,0,0,1,383.42,139.27Z" style="fill: rgb(38, 50, 56); transform-origin: 381.943px 138.423px;" id="el89tmrjnb11" class="animable"></path><path d="M371.55,140.66a.41.41,0,0,1-.22,0,.36.36,0,0,1-.23-.45,3.55,3.55,0,0,1,2.29-2.33.36.36,0,1,1,.18.69h0a2.87,2.87,0,0,0-1.79,1.86A.33.33,0,0,1,371.55,140.66Z" style="fill: rgb(38, 50, 56); transform-origin: 372.486px 139.264px;" id="elum4m5ohmwia" class="animable"></path><path d="M396.27,407.22a2.32,2.32,0,0,1-1.45-.38,1.1,1.1,0,0,1-.37-.95.56.56,0,0,1,.31-.5c.84-.43,3.26,1.06,3.54,1.23a.18.18,0,0,1,.08.18.17.17,0,0,1-.13.15A8.77,8.77,0,0,1,396.27,407.22Zm-1.12-1.56a.53.53,0,0,0-.23,0,.23.23,0,0,0-.11.21.72.72,0,0,0,.24.65,3.61,3.61,0,0,0,2.68.14A7.26,7.26,0,0,0,395.15,405.66Z" style="fill: rgb(64, 123, 255); transform-origin: 396.413px 406.269px;" id="el8q69t69y2yp" class="animable"></path><path d="M398.2,407a.13.13,0,0,1-.08,0c-.78-.42-2.29-2.07-2.13-2.91a.58.58,0,0,1,.57-.47,1,1,0,0,1,.76.23c.87.71,1.06,2.89,1.06,3a.17.17,0,0,1-.08.17Zm-1.52-3.05h-.08c-.23,0-.25.14-.26.18-.09.5.87,1.75,1.64,2.34a4.21,4.21,0,0,0-.89-2.36A.61.61,0,0,0,396.68,403.9Z" style="fill: rgb(64, 123, 255); transform-origin: 397.18px 405.317px;" id="elhdis9jh0kh" class="animable"></path><path d="M346.25,403.46h0c-1.24.06-3.42,0-4.14-.79a1,1,0,0,1-.2-.91.57.57,0,0,1,.36-.43c1-.36,3.75,1.58,4.07,1.8a.19.19,0,0,1,.07.2A.18.18,0,0,1,346.25,403.46Zm-3.84-1.8-.05,0a.22.22,0,0,0-.14.17.64.64,0,0,0,.14.6c.4.47,1.61.72,3.3.68C344.55,402.39,343,401.52,342.41,401.66Z" style="fill: rgb(64, 123, 255); transform-origin: 344.145px 402.381px;" id="el9qc8pahxcgr" class="animable"></path><path d="M346.25,403.46a.22.22,0,0,1-.14,0c-.84-.54-2.4-2.4-2.14-3.23.06-.19.24-.42.73-.4a1.34,1.34,0,0,1,.94.45c.83.91.75,2.95.74,3a.19.19,0,0,1-.09.15Zm-1.77-3.28c-.14,0-.16.11-.17.14-.15.49.88,1.93,1.72,2.62a4.18,4.18,0,0,0-.66-2.44.93.93,0,0,0-.68-.33Z" style="fill: rgb(64, 123, 255); transform-origin: 345.164px 401.65px;" id="ellroegajwz3s" class="animable"></path><path d="M408,173.88c.94,1.16,1.74,2.21,2.55,3.34s1.59,2.23,2.37,3.36q2.29,3.4,4.35,7A76.88,76.88,0,0,1,424.08,203l.08.28.11.39.19.79c.08.47.17,1,.22,1.42a22.54,22.54,0,0,1,.11,2.54,37,37,0,0,1-.38,4.5,71.62,71.62,0,0,1-1.72,8.2,112.12,112.12,0,0,1-5.38,15.32l-5.41-1.68c.87-5.09,1.71-10.26,2.33-15.3.33-2.51.54-5,.63-7.4a28.67,28.67,0,0,0-.06-3.38c-.05-.51-.12-1-.2-1.4,0-.2-.09-.35-.13-.52l-.07-.16,0-.08-.08-.19c-.87-2.18-1.94-4.36-3.07-6.53s-2.42-4.31-3.74-6.44-2.72-4.23-4.14-6.31c-.71-1-1.44-2.08-2.17-3.1L399,181Z" style="fill: rgb(255, 195, 189); transform-origin: 411.896px 205.16px;" id="el4wdk7nk7du" class="animable"></path><path d="M406.9,169.77c7.09,1.28,13.63,18.44,13.63,18.44L406,200.51s-5-8.68-9.05-17.08C392.6,174.29,398.31,168.22,406.9,169.77Z" style="fill: rgb(64, 123, 255); transform-origin: 407.993px 185.019px;" id="eltsf39po6nir" class="animable"></path><path d="M412.67,233.28l-5,5.82,9.26,2.62s3.13-5.89.19-7.9Z" style="fill: rgb(255, 195, 189); transform-origin: 413.025px 237.5px;" id="elea6jws2dmwd" class="animable"></path><polygon points="407.39 245.38 415.15 247.2 416.96 241.72 407.7 239.1 407.39 245.38" style="fill: rgb(255, 195, 189); transform-origin: 412.175px 243.15px;" id="elqt7whuhtwj" class="animable"></polygon></g><g id="freepik--Barrier--inject-156" class="animable" style="transform-origin: 250px 338.645px;"><path d="M250.25,301.17a6.26,6.26,0,0,1-.66,3.15,10.72,10.72,0,0,1-1.81,2.6,24.25,24.25,0,0,1-4.82,3.79,61.25,61.25,0,0,1-10.89,5,143.72,143.72,0,0,1-23,5.86,269,269,0,0,1-47,3.9,269,269,0,0,1-46.95-3.9,144,144,0,0,1-23-5.86,61.16,61.16,0,0,1-10.88-5,24.3,24.3,0,0,1-4.83-3.79,11,11,0,0,1-1.81-2.6,6.37,6.37,0,0,1-.66-3.15.5.5,0,0,1,1-.05v.05a6.77,6.77,0,0,0,2.84,4.28,22.14,22.14,0,0,0,4.79,2.74,62.6,62.6,0,0,0,10.79,3.47Q99,313,104.72,313.9c3.78.6,7.58,1.16,11.39,1.57a423.7,423.7,0,0,0,46.05,2.36,423.57,423.57,0,0,0,46.05-2.36c3.82-.41,7.61-1,11.39-1.57s7.54-1.33,11.23-2.24a62.6,62.6,0,0,0,10.79-3.47,22.21,22.21,0,0,0,4.8-2.74,6.8,6.8,0,0,0,2.83-4.28v-.05a.5.5,0,0,1,.56-.43A.51.51,0,0,1,250.25,301.17Z" style="fill: rgb(64, 123, 255); transform-origin: 162.096px 313.059px;" id="elrdsi6h0pm2n" class="animable"></path><g id="elsy2hk6wx4sl"><path d="M250.25,301.17a6.26,6.26,0,0,1-.66,3.15,10.72,10.72,0,0,1-1.81,2.6,24.25,24.25,0,0,1-4.82,3.79,61.25,61.25,0,0,1-10.89,5,143.72,143.72,0,0,1-23,5.86,269,269,0,0,1-47,3.9,269,269,0,0,1-46.95-3.9,144,144,0,0,1-23-5.86,61.16,61.16,0,0,1-10.88-5,24.3,24.3,0,0,1-4.83-3.79,11,11,0,0,1-1.81-2.6,6.37,6.37,0,0,1-.66-3.15.5.5,0,0,1,1-.05v.05a6.77,6.77,0,0,0,2.84,4.28,22.14,22.14,0,0,0,4.79,2.74,62.6,62.6,0,0,0,10.79,3.47Q99,313,104.72,313.9c3.78.6,7.58,1.16,11.39,1.57a423.7,423.7,0,0,0,46.05,2.36,423.57,423.57,0,0,0,46.05-2.36c3.82-.41,7.61-1,11.39-1.57s7.54-1.33,11.23-2.24a62.6,62.6,0,0,0,10.79-3.47,22.21,22.21,0,0,0,4.8-2.74,6.8,6.8,0,0,0,2.83-4.28v-.05a.5.5,0,0,1,.56-.43A.51.51,0,0,1,250.25,301.17Z" style="fill: rgb(255, 255, 255); opacity: 0.5; transform-origin: 162.096px 313.059px;" class="animable"></path></g><path d="M425.93,301.17a6.37,6.37,0,0,1-.66,3.15,10.72,10.72,0,0,1-1.81,2.6,24.3,24.3,0,0,1-4.83,3.79,61.16,61.16,0,0,1-10.88,5,144,144,0,0,1-23,5.86,284.55,284.55,0,0,1-93.9,0,143.72,143.72,0,0,1-23-5.86,61.16,61.16,0,0,1-10.88-5,24,24,0,0,1-4.83-3.79,10.72,10.72,0,0,1-1.81-2.6,6.26,6.26,0,0,1-.66-3.15.5.5,0,0,1,1-.05v.05a6.8,6.8,0,0,0,2.83,4.28,22.21,22.21,0,0,0,4.8,2.74,62.6,62.6,0,0,0,10.79,3.47c3.69.91,7.45,1.65,11.23,2.24s7.57,1.16,11.39,1.57a423.57,423.57,0,0,0,46,2.36,423.7,423.7,0,0,0,46.05-2.36c3.81-.41,7.61-1,11.39-1.57s7.53-1.33,11.23-2.24a62.6,62.6,0,0,0,10.79-3.47,21.91,21.91,0,0,0,4.79-2.74,6.77,6.77,0,0,0,2.84-4.28v-.05a.5.5,0,0,1,.56-.43A.52.52,0,0,1,425.93,301.17Z" style="fill: rgb(64, 123, 255); transform-origin: 337.799px 313.057px;" id="elwu9dxa5085" class="animable"></path><g id="el576blm5bdjm"><path d="M425.93,301.17a6.37,6.37,0,0,1-.66,3.15,10.72,10.72,0,0,1-1.81,2.6,24.3,24.3,0,0,1-4.83,3.79,61.16,61.16,0,0,1-10.88,5,144,144,0,0,1-23,5.86,284.55,284.55,0,0,1-93.9,0,143.72,143.72,0,0,1-23-5.86,61.16,61.16,0,0,1-10.88-5,24,24,0,0,1-4.83-3.79,10.72,10.72,0,0,1-1.81-2.6,6.26,6.26,0,0,1-.66-3.15.5.5,0,0,1,1-.05v.05a6.8,6.8,0,0,0,2.83,4.28,22.21,22.21,0,0,0,4.8,2.74,62.6,62.6,0,0,0,10.79,3.47c3.69.91,7.45,1.65,11.23,2.24s7.57,1.16,11.39,1.57a423.57,423.57,0,0,0,46,2.36,423.7,423.7,0,0,0,46.05-2.36c3.81-.41,7.61-1,11.39-1.57s7.53-1.33,11.23-2.24a62.6,62.6,0,0,0,10.79-3.47,21.91,21.91,0,0,0,4.79-2.74,6.77,6.77,0,0,0,2.84-4.28v-.05a.5.5,0,0,1,.56-.43A.52.52,0,0,1,425.93,301.17Z" style="fill: rgb(255, 255, 255); opacity: 0.5; transform-origin: 337.799px 313.057px;" class="animable"></path></g><rect x="72.07" y="268.33" width="5.5" height="147.17" style="fill: rgb(64, 123, 255); transform-origin: 74.82px 341.915px;" id="el9u2p2g3m6e" class="animable"></rect><path d="M72,413.44H77.6a1.47,1.47,0,0,1,1.47,1.47v.58a0,0,0,0,1,0,0h-8.5a0,0,0,0,1,0,0v-.58A1.47,1.47,0,0,1,72,413.44Z" style="fill: rgb(64, 123, 255); transform-origin: 74.82px 414.465px;" id="el931ovol5h9" class="animable"></path><rect x="71.66" y="299.53" width="6.33" height="3.29" style="fill: rgb(64, 123, 255); transform-origin: 74.825px 301.175px;" id="elihri2klyz3m" class="animable"></rect><g id="elzpfksw9sa7a"><rect x="72.07" y="302.82" width="5.5" height="0.76" style="opacity: 0.3; transform-origin: 74.82px 303.2px;" class="animable"></rect></g><circle cx="74.82" cy="266.39" r="4.6" style="fill: rgb(64, 123, 255); transform-origin: 74.82px 266.39px;" id="el0aa54joysh9t" class="animable"></circle><rect x="422.43" y="268.33" width="5.5" height="147.17" style="fill: rgb(64, 123, 255); transform-origin: 425.18px 341.915px;" id="eltrwk9n85moc" class="animable"></rect><path d="M422.4,413.44H428a1.47,1.47,0,0,1,1.47,1.47v.58a0,0,0,0,1,0,0h-8.5a0,0,0,0,1,0,0v-.58A1.47,1.47,0,0,1,422.4,413.44Z" style="fill: rgb(64, 123, 255); transform-origin: 425.22px 414.465px;" id="el2idd1qri08m" class="animable"></path><rect x="422.01" y="299.53" width="6.33" height="3.29" style="fill: rgb(64, 123, 255); transform-origin: 425.175px 301.175px;" id="elh334fp0864i" class="animable"></rect><g id="el7x63i4ett6g"><rect x="422.43" y="302.82" width="5.5" height="0.76" style="opacity: 0.3; transform-origin: 425.18px 303.2px;" class="animable"></rect></g><circle cx="425.18" cy="266.39" r="4.6" style="fill: rgb(64, 123, 255); transform-origin: 425.18px 266.39px;" id="el1ftjt1fdnwf" class="animable"></circle><rect x="247.25" y="268.33" width="5.5" height="147.17" style="fill: rgb(64, 123, 255); transform-origin: 250px 341.915px;" id="ely9jsv6zw62" class="animable"></rect><path d="M247.22,413.44h5.56a1.47,1.47,0,0,1,1.47,1.47v.58a0,0,0,0,1,0,0h-8.5a0,0,0,0,1,0,0v-.58A1.47,1.47,0,0,1,247.22,413.44Z" style="fill: rgb(64, 123, 255); transform-origin: 250px 414.465px;" id="elgbichn8ej9r" class="animable"></path><rect x="246.83" y="299.53" width="6.33" height="3.29" style="fill: rgb(64, 123, 255); transform-origin: 249.995px 301.175px;" id="elr1tgpprgpm" class="animable"></rect><g id="elci5xeiu4ts"><rect x="247.25" y="302.82" width="5.5" height="0.76" style="opacity: 0.3; transform-origin: 250px 303.2px;" class="animable"></rect></g><circle cx="250" cy="266.39" r="4.6" style="fill: rgb(64, 123, 255); transform-origin: 250px 266.39px;" id="eluzebgn7p9s" class="animable"></circle></g><defs>     <filter id="active" height="200%">         <feMorphology in="SourceAlpha" result="DILATED" operator="dilate" radius="2"></feMorphology>                <feFlood flood-color="#32DFEC" flood-opacity="1" result="PINK"></feFlood>        <feComposite in="PINK" in2="DILATED" operator="in" result="OUTLINE"></feComposite>        <feMerge>            <feMergeNode in="OUTLINE"></feMergeNode>            <feMergeNode in="SourceGraphic"></feMergeNode>        </feMerge>    </filter>    <filter id="hover" height="200%">        <feMorphology in="SourceAlpha" result="DILATED" operator="dilate" radius="2"></feMorphology>                <feFlood flood-color="#ff0000" flood-opacity="0.5" result="PINK"></feFlood>        <feComposite in="PINK" in2="DILATED" operator="in" result="OUTLINE"></feComposite>        <feMerge>            <feMergeNode in="OUTLINE"></feMergeNode>            <feMergeNode in="SourceGraphic"></feMergeNode>        </feMerge>            <feColorMatrix type="matrix" values="0   0   0   0   0                0   1   0   0   0                0   0   0   0   0                0   0   0   1   0 "></feColorMatrix>    </filter></defs></svg>